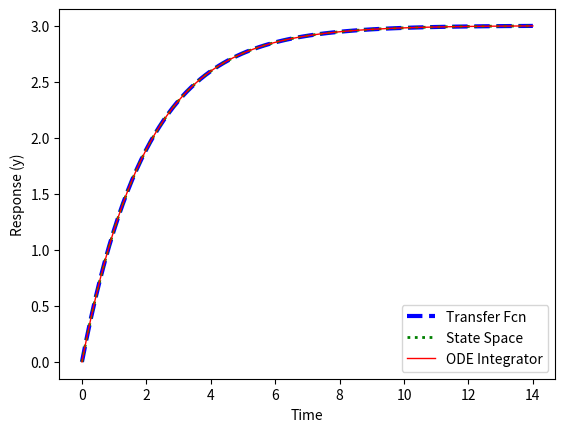

Write the Python code that produced this figure.
import numpy as np
from scipy import signal
import matplotlib.pyplot as plt
from scipy.integrate import odeint

# Simulate taup * dy/dt = -y + K*u
Kp = 3.0
taup = 2.0

# (1) Transfer Function
num = [Kp]
den = [taup,1]
sys1 = signal.TransferFunction(num,den)
t1,y1 = signal.step(sys1)

# (2) State Space
A = -1.0/taup
B = Kp/taup
C = 1.0
D = 0.0
sys2 = signal.StateSpace(A,B,C,D)
t2,y2 = signal.step(sys2)

# (3) ODE Integrator
def model3(y,t):
    u = 1
    return (-y + Kp * u)/taup
t3 = np.linspace(0,14,100)
y3 = odeint(model3,0,t3)

plt.figure(1)
plt.plot(t1,y1,'b--',linewidth=3,label='Transfer Fcn')
plt.plot(t2,y2,'g:',linewidth=2,label='State Space')
plt.plot(t3,y3,'r-',linewidth=1,label='ODE Integrator')
plt.xlabel('Time')
plt.ylabel('Response (y)')
plt.legend(loc='best')
plt.show()
